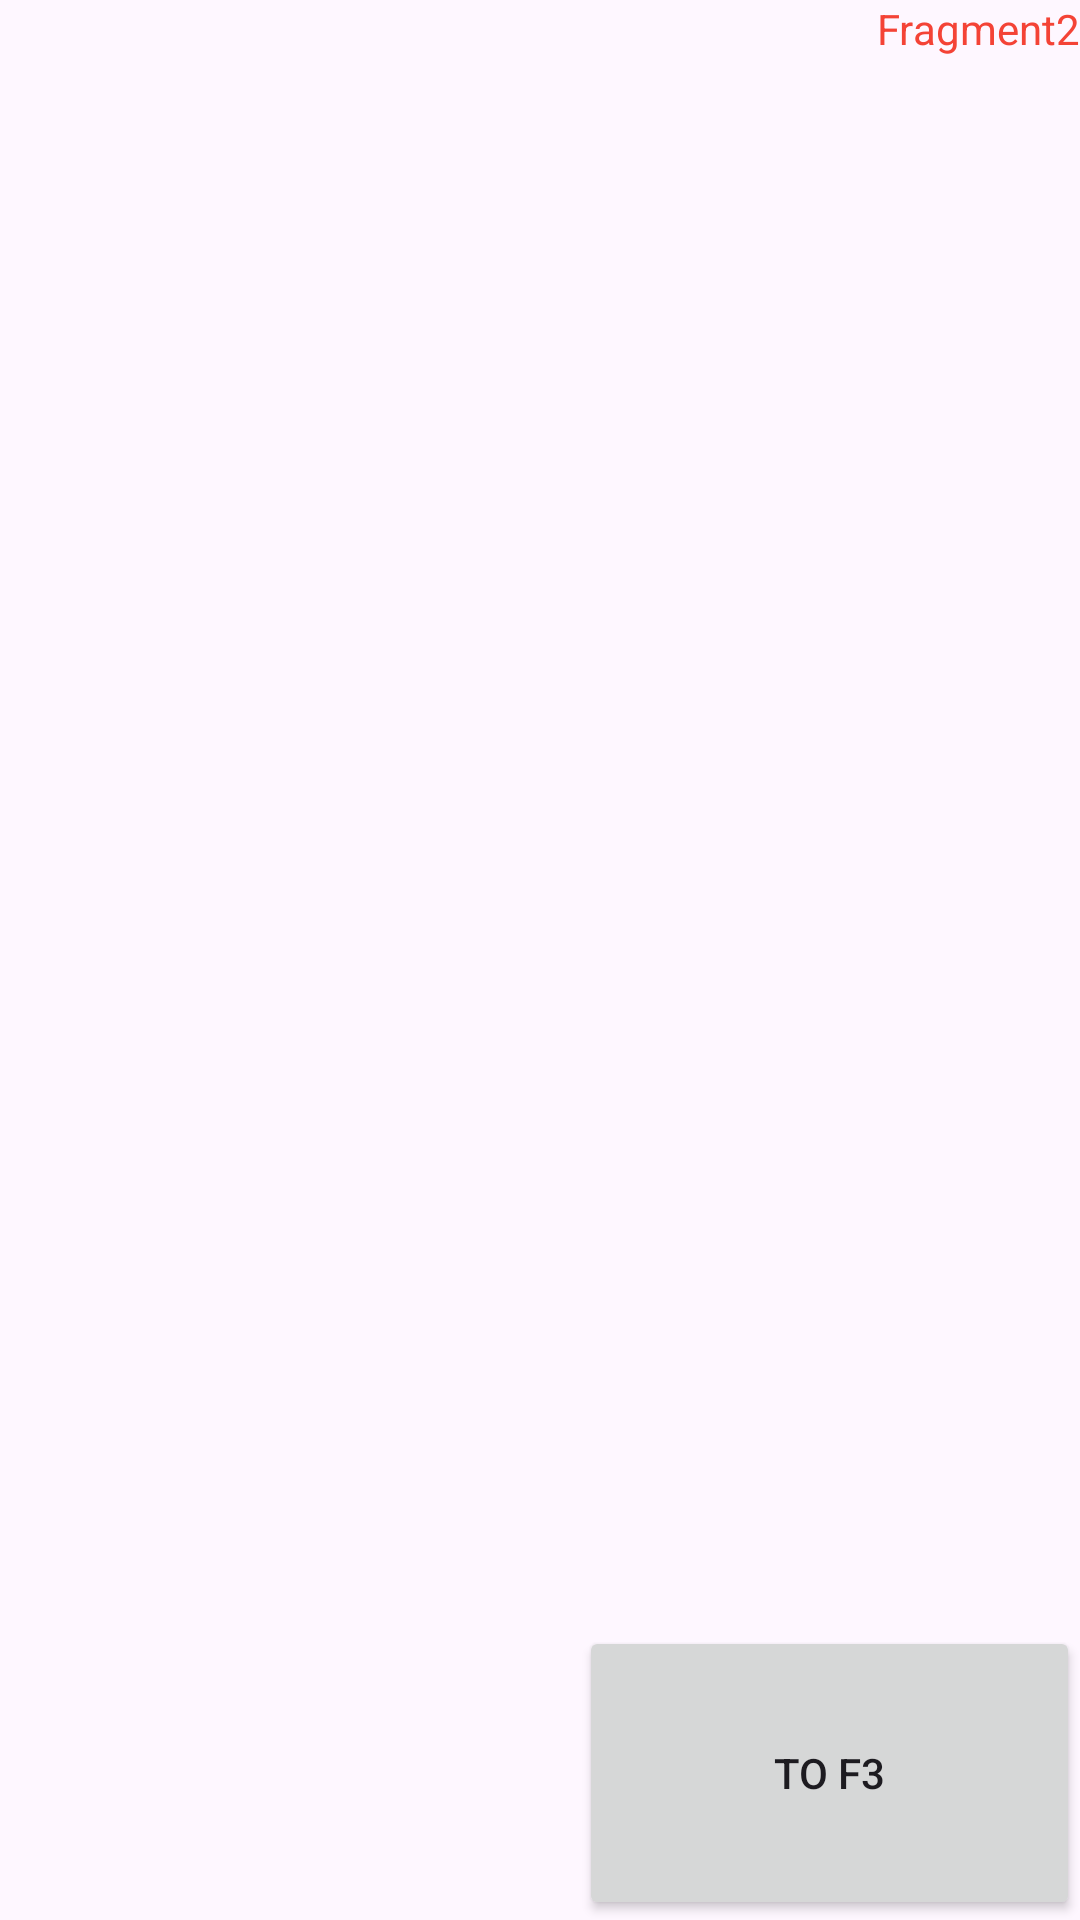

This screen was rendered from an Android layout file. Write that file and the resources it references.
<!-- AndroidManifest.xml: application theme Theme.MIREA -->
<!-- res/layout/fragment_second.xml -->
<?xml version="1.0" encoding="utf-8"?>
<androidx.constraintlayout.widget.ConstraintLayout xmlns:android="http://schemas.android.com/apk/res/android"
    xmlns:app="http://schemas.android.com/apk/res-auto"
    xmlns:tools="http://schemas.android.com/tools"
    android:layout_width="match_parent"
    android:layout_height="match_parent"
    tools:context=".SecondFragment">


    <TextView
        android:id="@+id/text2_1"
        android:layout_width="wrap_content"
        android:layout_height="wrap_content"
        android:text="Fragment2"
        android:textColor="@color/red"
        android:textSize="@dimen/text_size"
        app:layout_constraintTop_toTopOf="parent"
        app:layout_constraintRight_toRightOf="parent"
         />

    <TextView
        android:id="@+id/txt2_2"
        android:layout_width="wrap_content"
        android:layout_height="wrap_content"
        android:textColor="@color/light_blue"
        android:textSize="@dimen/text_size"
        tools:layout_editor_absoluteX="283dp"
        tools:layout_editor_absoluteY="16dp"
        />

    <Button
        android:id="@+id/btn2_1"
        android:layout_width="167dp"
        android:layout_height="98dp"
        android:layout_marginStart="216dp"
        android:text="to F3"
        app:layout_constraintBottom_toBottomOf="parent"
        app:layout_constraintRight_toRightOf="parent"/>

</androidx.constraintlayout.widget.ConstraintLayout>
<!-- resources referenced by this layout -->
<resources>
  <color name="light_blue">#03A9F4</color>
  <color name="red">#F44336</color>
  <style name="Theme.MIREA" parent="Base.Theme.MIREA" />
  <style name="Base.Theme.MIREA" parent="Theme.Material3.DayNight.NoActionBar">
          
          
      </style>
</resources>
